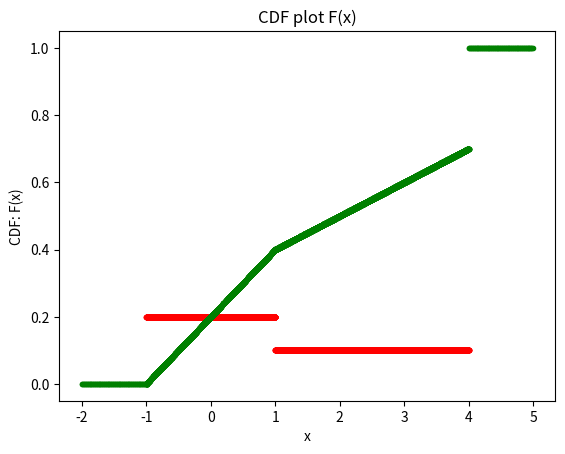

This figure's Python source:
import numpy as np
import matplotlib.pyplot as plt

num_samples= 10000

a=-1
b=4
x_arr = np.random.uniform(a,b, num_samples)  #generating random samples from Uniform(a,b)
pdf_arr=[]
cdf_arr=[]

#constructing the pdf and cdf array
for i in range(0, num_samples):
    if x_arr[i]<= 1:              
        pdf_arr.append(0.2)
        cdf = 0.2*(x_arr[i]+1)
        cdf_arr.append(cdf)             
    if x_arr[i]<=4 and x_arr[i]>1:
        pdf_arr.append(0.1)
        cdf= 0.4 + 0.1*(x_arr[i]-1)
        cdf_arr.append(cdf)
   

#plotting the pdf of the samples
plt.scatter(x_arr, pdf_arr, marker= '.', color ='r')
plt.title("plot of f(x)")
plt.xlabel("x")
plt.ylabel("PDF: f(x)")
plt.show()


#creating the part of cdf where F(x)=1, for x>4
x1=np.arange(4, 5, 0.01)               #creating the x values for plotting
new_x1 = np.concatenate((x_arr, x1))   #concatenating with original x samples
for i in range(len(x1)):
    cdf_arr.append(1)                  #extending the cdf array with 1s

#creating the part of cdf where F(x)=0, for x<-1
cdf_start=[]
x2=np.arange(-2,-1,0.01)               #creating the x values for plotting
new_x2= np.concatenate((x2, new_x1))   #concatenating with the previous array
for i in range(len(x2)):
    cdf_start.append(0)                #extending the cdf array with 0s in the beginning

cdf_final= cdf_start + cdf_arr         #forming the complete cdf array for plotting


#plotting cdf
plt.scatter(new_x2, cdf_final, marker='.', color='g')
plt.title("CDF plot F(x)")
plt.xlabel("x")
plt.ylabel('CDF: F(x)')
plt.show()